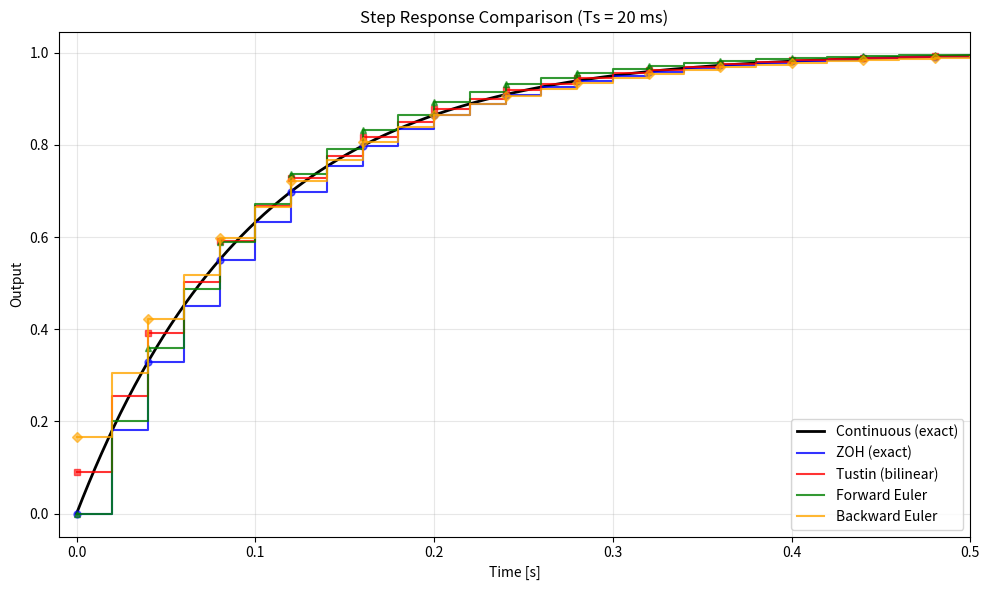
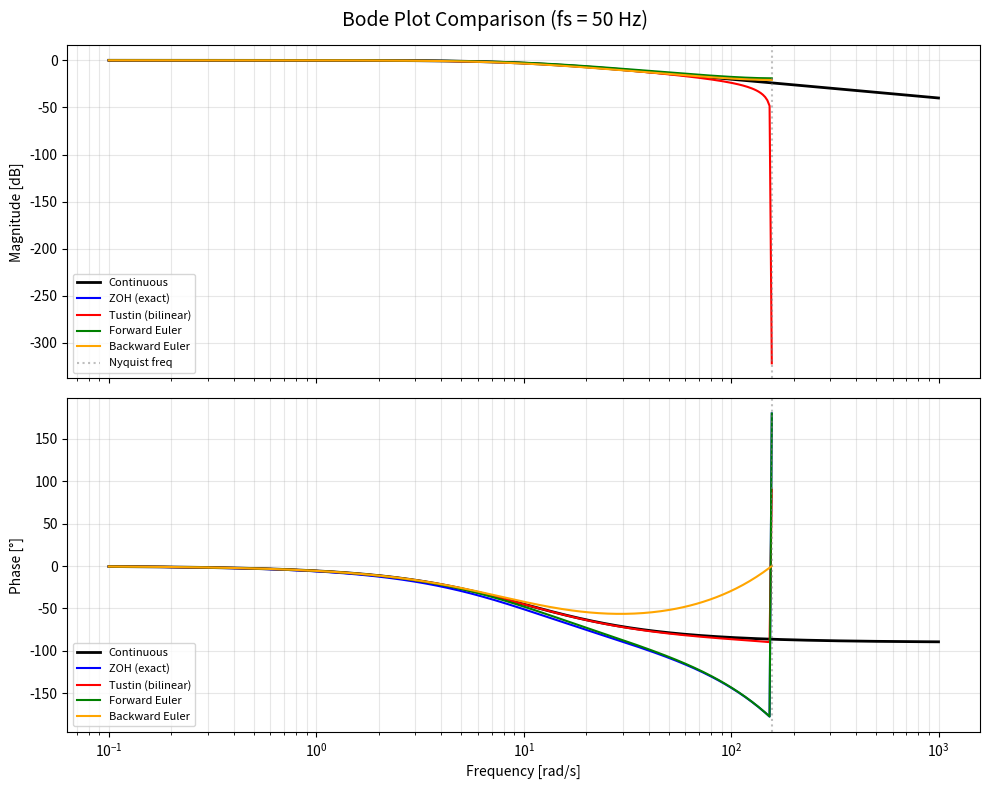

Generate these figures, in order, with matplotlib:
"""
Discretization Method Comparison
==================================

Purpose:
    Compare different discretization methods (ZOH, Tustin, Forward/Backward Euler)
    applied to the same continuous-time transfer function.
    Show step responses and Bode plots of each discrete approximation.

Continuous System:
    G(s) = 10 / (s + 10)   (first-order LPF, τ = 0.1s, f_c = 1.59 Hz)

Sample Period:
    T_s = 0.02 s  (f_s = 50 Hz, ratio = f_s/f_c ≈ 31)
"""

import numpy as np
from scipy import signal
import matplotlib.pyplot as plt


# =============================================================================
# Continuous System
# =============================================================================
num_c = [10]
den_c = [1, 10]
G_c = signal.TransferFunction(num_c, den_c)

Ts = 0.02  # Sample period [s]
fs = 1 / Ts
print(f"Continuous system: G(s) = 10/(s+10)")
print(f"  Time constant τ = 0.1 s")
print(f"  Bandwidth f_c = {10/(2*np.pi):.2f} Hz")
print(f"  Sample rate f_s = {fs:.0f} Hz")
print(f"  Oversampling ratio = {fs / (10/(2*np.pi)):.1f}×")


# =============================================================================
# Discretization Methods
# =============================================================================

# 1. ZOH (exact discretization for DAC + plant)
G_zoh = signal.cont2discrete((num_c, den_c), Ts, method='zoh')

# 2. Tustin (bilinear transformation)
G_tustin = signal.cont2discrete((num_c, den_c), Ts, method='bilinear')

# 3. Forward Euler: s ≈ (z-1)/Ts
# G(z) = 10 / ((z-1)/Ts + 10) = 10*Ts / (z - 1 + 10*Ts)
a_fe = 10 * Ts
num_fe = [a_fe]
den_fe = [1, -(1 - a_fe)]
G_fe = signal.dlti(num_fe, den_fe, dt=Ts)

# 4. Backward Euler: s ≈ (z-1)/(z*Ts)
# G(z) = 10 / ((z-1)/(z*Ts) + 10) = 10*Ts*z / (z - 1 + 10*Ts*z) = 10*Ts*z / ((1+10*Ts)*z - 1)
a_be = 10 * Ts
num_be = [a_be / (1 + a_be), 0]  # Include z factor
den_be = [1, -1 / (1 + a_be)]
G_be = signal.dlti(num_be, den_be, dt=Ts)

methods = {
    'ZOH (exact)': G_zoh,
    'Tustin (bilinear)': G_tustin,
    'Forward Euler': G_fe,
    'Backward Euler': G_be,
}

# Print discrete transfer functions
for name, G_d in methods.items():
    if hasattr(G_d, '__len__') and len(G_d) > 2:
        num, den = G_d[0].flatten(), G_d[1].flatten()
    else:
        num, den = G_d.num, G_d.den
        if hasattr(num, 'flatten'):
            num = num.flatten()
        if hasattr(den, 'flatten'):
            den = den.flatten()
    print(f"\n{name}:")
    print(f"  Numerator:   {np.round(num, 6)}")
    print(f"  Denominator: {np.round(den, 6)}")


# =============================================================================
# Step Response Comparison
# =============================================================================
t_c = np.linspace(0, 0.5, 1000)
t_c_step, y_c_step = signal.step(G_c, T=t_c)

n_samples = int(0.5 / Ts) + 1
k = np.arange(n_samples)
t_d = k * Ts

fig1, ax1 = plt.subplots(figsize=(10, 6))

# Continuous reference
ax1.plot(t_c_step, y_c_step, 'k-', linewidth=2, label='Continuous (exact)')

colors = ['blue', 'red', 'green', 'orange']
markers = ['o', 's', '^', 'D']

for (name, G_d), color, marker in zip(methods.items(), colors, markers):
    if hasattr(G_d, '__len__') and len(G_d) > 2:
        sys_d = signal.dlti(G_d[0].flatten(), G_d[1].flatten(), dt=Ts)
    else:
        sys_d = G_d
    
    t_out, y_out = signal.dstep(sys_d, n=n_samples)
    y_out = np.array(y_out[0]).flatten()
    t_out = np.arange(len(y_out)) * Ts
    
    ax1.step(t_out, y_out, where='post', color=color, linewidth=1.5,
             label=name, alpha=0.8)
    ax1.plot(t_out[::2], y_out[::2], marker, color=color, markersize=5, alpha=0.6)

ax1.set_xlabel('Time [s]')
ax1.set_ylabel('Output')
ax1.set_title(f'Step Response Comparison (Ts = {Ts*1000:.0f} ms)')
ax1.legend(loc='lower right')
ax1.grid(True, alpha=0.3)
ax1.set_xlim(-0.01, 0.5)
plt.tight_layout()
plt.savefig('discretization-step.png', dpi=150, bbox_inches='tight')
plt.show()


# =============================================================================
# Bode Plot Comparison
# =============================================================================
w_c = np.logspace(-1, 3, 500)
w_c_bode, mag_c, phase_c = signal.bode(G_c, w_c)

fig2, (ax_mag, ax_phase) = plt.subplots(2, 1, figsize=(10, 8), sharex=True)
fig2.suptitle(f'Bode Plot Comparison (fs = {fs:.0f} Hz)', fontsize=14)

ax_mag.semilogx(w_c_bode, mag_c, 'k-', linewidth=2, label='Continuous')
ax_phase.semilogx(w_c_bode, phase_c, 'k-', linewidth=2, label='Continuous')

for (name, G_d), color in zip(methods.items(), colors):
    if hasattr(G_d, '__len__') and len(G_d) > 2:
        sys_d = signal.dlti(G_d[0].flatten(), G_d[1].flatten(), dt=Ts)
    else:
        sys_d = G_d
    
    # Frequency response of discrete system
    w_d = np.logspace(-1, np.log10(np.pi / Ts), 300)
    w_d, H_d = signal.dfreqresp(sys_d, w=w_d * Ts)
    
    mag_d = 20 * np.log10(np.abs(H_d))
    phase_d = np.degrees(np.angle(H_d))
    
    ax_mag.semilogx(w_d / Ts, mag_d, color=color, linewidth=1.5, label=name)
    ax_phase.semilogx(w_d / Ts, phase_d, color=color, linewidth=1.5, label=name)

# Nyquist frequency line
ax_mag.axvline(x=np.pi / Ts, color='gray', linestyle=':', alpha=0.5, label='Nyquist freq')
ax_phase.axvline(x=np.pi / Ts, color='gray', linestyle=':', alpha=0.5)

ax_mag.set_ylabel('Magnitude [dB]')
ax_mag.legend(fontsize=8, loc='lower left')
ax_mag.grid(True, which='both', alpha=0.3)

ax_phase.set_ylabel('Phase [°]')
ax_phase.set_xlabel('Frequency [rad/s]')
ax_phase.legend(fontsize=8, loc='lower left')
ax_phase.grid(True, which='both', alpha=0.3)

plt.tight_layout()
plt.savefig('discretization-bode.png', dpi=150, bbox_inches='tight')
plt.show()


# =============================================================================
# Summary
# =============================================================================
print(f"\n{'='*60}")
print("DISCRETIZATION SUMMARY")
print(f"{'='*60}")
print(f"""
  Method          | Preserves | Best For
  ────────────────┼───────────┼──────────────────────
  ZOH             | Step resp | DAC+plant (standard)
  Tustin          | Frequency | Filters, compensators
  Forward Euler   | Simplicity| Very fast sampling only
  Backward Euler  | Stability | Stiff systems

  General advice:
  - Use ZOH when modeling a sampled-data system (plant + DAC)
  - Use Tustin when discretizing a controller designed in s-domain
  - Avoid Forward Euler unless Ts << smallest time constant
  - Backward Euler is unconditionally stable but less accurate
""")
